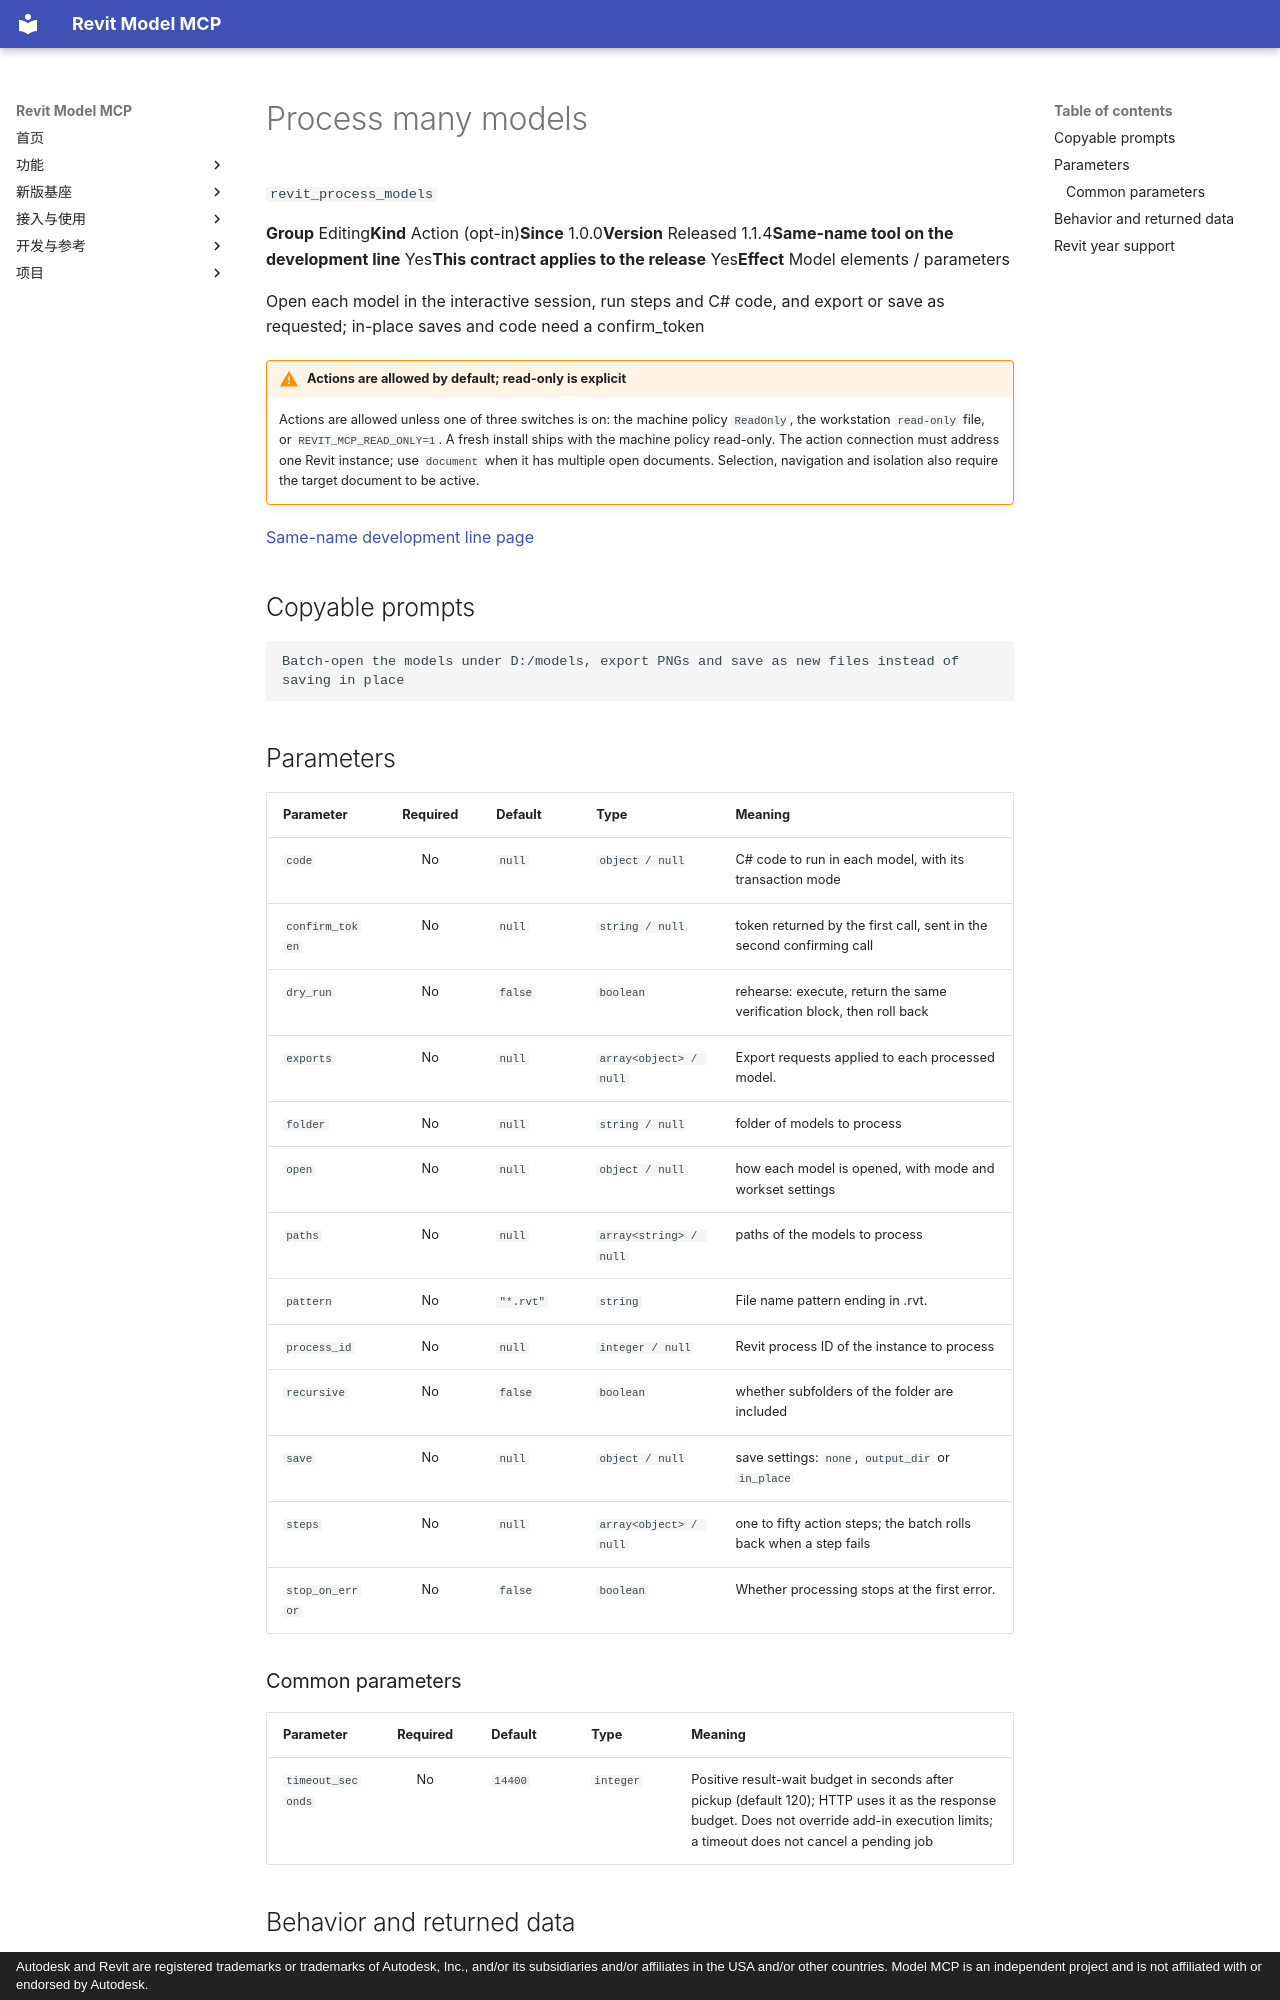

repository: vibe-bimer/smart-revit · page: features/revit_process_models.en/index.html · generator: mkdocs · copyright: Autodesk and Revit are registered trademarks or trademarks of Autodesk, Inc., and/or its subsidiaries and/or affiliates in the USA and/or other countries. Model MCP is an independent project and is not affiliated with or endorsed by Autodesk.

---
description: "Open each model in the interactive session, run steps and C# code, and export or save as requested; in-place saves and code need a confirm_token"
---

# Process many models

`revit_process_models`

<p class="facts"><span><b>Group</b> Editing</span><span><b>Kind</b> Action (opt-in)</span><span><b>Since</b> 1.0.0</span><span><b>Version</b> Released 1.1.4</span><span><b>Same-name tool on the development line</b> Yes</span><span><b>This contract applies to the release</b> Yes</span><span><b>Effect</b> Model elements / parameters</span></p>

Open each model in the interactive session, run steps and C# code, and export or save as requested; in-place saves and code need a confirm_token

!!! warning "Actions are allowed by default; read-only is explicit"
    Actions are allowed unless one of three switches is on: the machine policy `ReadOnly`, the workstation `read-only` file, or `REVIT_MCP_READ_ONLY=1`. A fresh install ships with the machine policy read-only. The action connection must address one Revit instance; use `document` when it has multiple open documents. Selection, navigation and isolation also require the target document to be active.

[Same-name development line page](../platform/revit_process_models.md)

## Copyable prompts {#prompts}

```text
Batch-open the models under D:/models, export PNGs and save as new files instead of saving in place
```

## Parameters {#parameters}

<div class="rmc-tablewrap" markdown="1">

| Parameter {scope=col} | Required {scope=col} | Default {scope=col} | Type {scope=col} | Meaning {scope=col} |
| --- | :--: | --- | --- | --- |
| `code` | No | `null` | `object / null` | C# code to run in each model, with its transaction mode |
| `confirm_token` | No | `null` | `string / null` | token returned by the first call, sent in the second confirming call |
| `dry_run` | No | `false` | `boolean` | rehearse: execute, return the same verification block, then roll back |
| `exports` | No | `null` | `array<object> / null` | Export requests applied to each processed model. |
| `folder` | No | `null` | `string / null` | folder of models to process |
| `open` | No | `null` | `object / null` | how each model is opened, with mode and workset settings |
| `paths` | No | `null` | `array<string> / null` | paths of the models to process |
| `pattern` | No | `"*.rvt"` | `string` | File name pattern ending in .rvt. |
| `process_id` | No | `null` | `integer / null` | Revit process ID of the instance to process |
| `recursive` | No | `false` | `boolean` | whether subfolders of the folder are included |
| `save` | No | `null` | `object / null` | save settings: `none`, `output_dir` or `in_place` |
| `steps` | No | `null` | `array<object> / null` | one to fifty action steps; the batch rolls back when a step fails |
| `stop_on_error` | No | `false` | `boolean` | Whether processing stops at the first error. |

</div>

### Common parameters {#common-parameters}

<div class="rmc-tablewrap" markdown="1">

| Parameter {scope=col} | Required {scope=col} | Default {scope=col} | Type {scope=col} | Meaning {scope=col} |
| --- | :--: | --- | --- | --- |
| `timeout_seconds` | No | `14400` | `integer` | Positive result-wait budget in seconds after pickup (default 120); HTTP uses it as the response budget. Does not override add-in execution limits; a timeout does not cancel a pending job |

</div>
